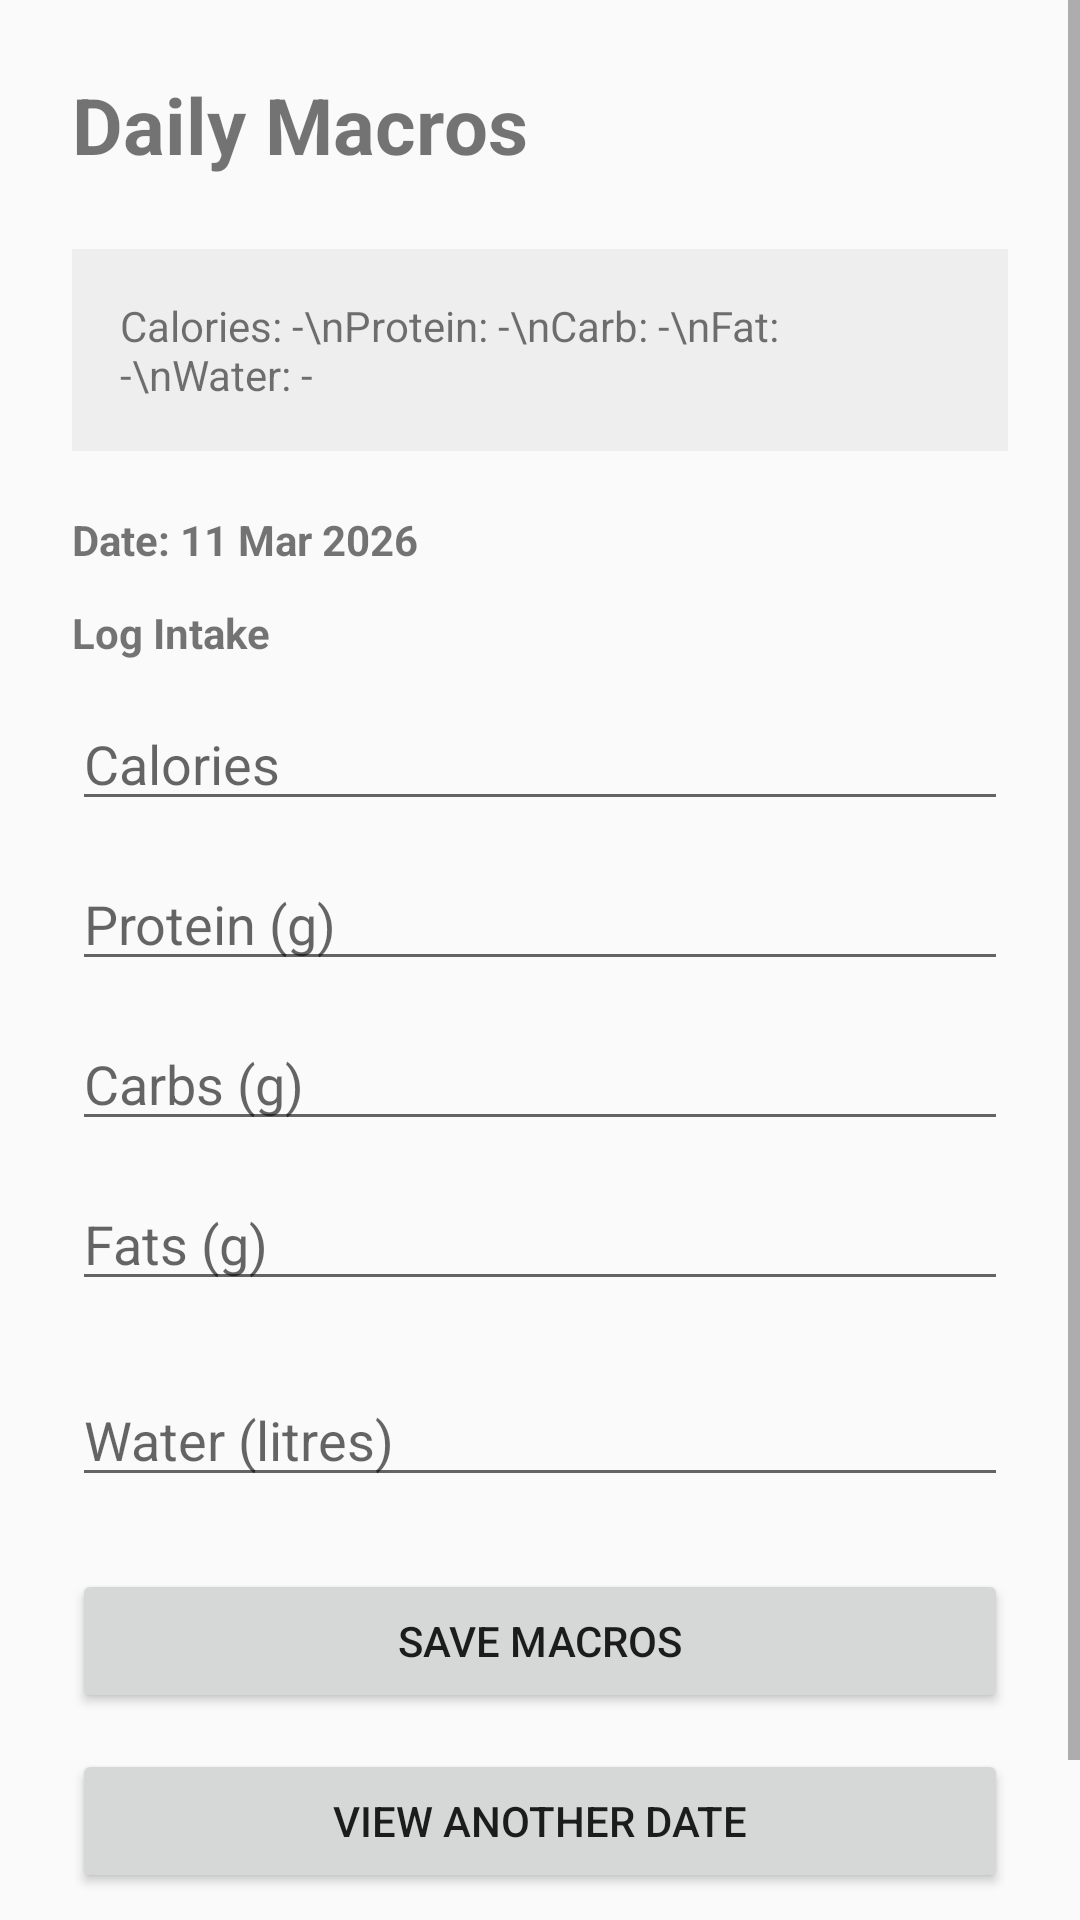

Reconstruct the res/layout file that produces this screen, plus the resources it refers to.
<!-- AndroidManifest.xml: application theme Theme.W1965221_FinalYearProject -->
<!-- res/layout/activity_macros.xml -->
<?xml version="1.0" encoding="utf-8"?>
<ScrollView xmlns:android="http://schemas.android.com/apk/res/android"
    android:layout_width="match_parent"
    android:layout_height="match_parent">

<LinearLayout xmlns:android="http://schemas.android.com/apk/res/android"
    android:orientation="vertical"
    android:layout_width="match_parent"
    android:layout_height="wrap_content"
    android:padding="24dp">

    <TextView
        android:layout_width="wrap_content"
        android:layout_height="wrap_content"
        android:text="Daily Macros"
        android:textSize="26sp"
        android:textStyle="bold"
        android:layout_marginBottom="24dp" />

    
    <TextView
        android:id="@+id/tvMacroTargets"
        android:layout_width="match_parent"
        android:layout_height="wrap_content"
        android:text="Calories: -\nProtein: -\nCarb: -\nFat: -\nWater: -"
        android:background="#EEEEEE"
        android:padding="16dp"
        android:layout_marginBottom="20dp" />

    <TextView
        android:id="@+id/tvSelectedDate"
        android:layout_width="wrap_content"
        android:layout_height="wrap_content"
        android:text="Date: 11 Mar 2026"
        android:textStyle="bold"
        android:layout_marginBottom="12dp" />

    
    <TextView
        android:layout_width="wrap_content"
        android:layout_height="wrap_content"
        android:text="Log Intake"
        android:textStyle="bold"
        android:layout_marginBottom="12dp" />

    <EditText
        android:id="@+id/etCalories"
        android:layout_width="match_parent"
        android:layout_height="wrap_content"
        android:hint="Calories"
        android:inputType="number"
        android:layout_marginBottom="12dp" />

    <EditText
        android:id="@+id/etProtein"
        android:layout_width="match_parent"
        android:layout_height="wrap_content"
        android:hint="Protein (g)"
        android:inputType="number"
        android:layout_marginBottom="12dp" />

    <EditText
        android:id="@+id/etCarbs"
        android:layout_width="match_parent"
        android:layout_height="wrap_content"
        android:hint="Carbs (g)"
        android:inputType="number"
        android:layout_marginBottom="12dp" />

    <EditText
        android:id="@+id/etFats"
        android:layout_width="match_parent"
        android:layout_height="wrap_content"
        android:hint="Fats (g)"
        android:inputType="number"
        android:layout_marginBottom="24dp" />

    <EditText
        android:id="@+id/etWater"
        android:layout_width="match_parent"
        android:layout_height="wrap_content"
        android:hint="Water (litres)"
        android:inputType="numberDecimal"
        android:layout_marginBottom="24dp" />

    <Button
        android:id="@+id/btnSaveMacros"
        android:layout_width="match_parent"
        android:layout_height="wrap_content"
        android:text="Save Macros" />

    <Button
        android:id="@+id/btnPickDate"
        android:layout_width="match_parent"
        android:layout_height="wrap_content"
        android:text="View Another Date"
        android:layout_marginTop="12dp" />

    
    <TextView
        android:id="@+id/tvSummary"
        android:layout_width="match_parent"
        android:layout_height="wrap_content"
        android:text=""
        android:layout_marginTop="24dp" />

</LinearLayout>


</ScrollView>
<!-- resources referenced by this layout -->
<resources>
  <style name="Theme.W1965221_FinalYearProject" parent="Theme.AppCompat.DayNight.NoActionBar">
          <item name="colorPrimary">@color/purple_500</item>
          <item name="colorPrimaryDark">@color/purple_700</item>
          <item name="colorAccent">@color/teal_200</item>
      </style>
  <!-- not gathered from this repository: default colours our renderer supplied (Android Studio template values) -->
  <color name="purple_500">#FF6200EE</color>
  <color name="purple_700">#FF3700B3</color>
  <color name="teal_200">#FF03DAC5</color>
</resources>
